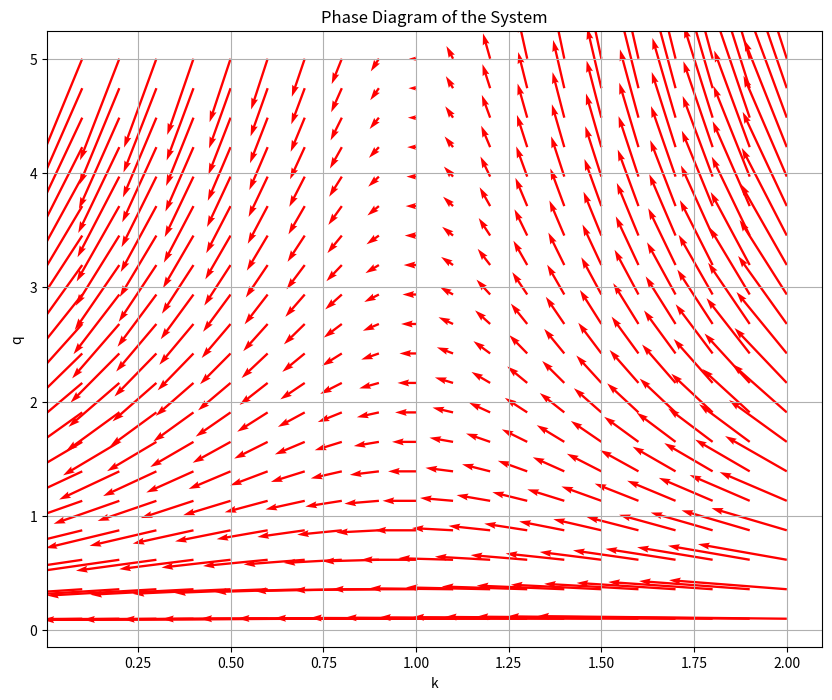

Here is the Python script that generated this plot:
import numpy as np
import matplotlib.pyplot as plt
import scipy

# Parameters
chi = 0.9
r = 0.1

# Define the system of differential equations
def system_eqns(y, t):
    k, q = y
    dk_dt = (q - 1) / chi * k
    dq_dt = r * q - f_prime(k) - 0.5 * chi**(-1) * (q - 1)**2
    return [dk_dt, dq_dt]


# Define the production function derivative
def f_prime(k):
    return 0.3 * 2 * k**(0.3-1)

# Create a grid of k and q values
k_vals = np.linspace(0.1, 5, 20)
q_vals = np.linspace(0.1, 2, 20)

K, Q = np.meshgrid(k_vals, q_vals)

# Calculate the derivatives dk/dt and dq/dt for each point in the grid
dK_dt, dQ_dt = system_eqns([K, Q], 0)

# calculate the equilibrium points
eq_points = []
for i in range(len(k_vals)):
    for j in range(len(q_vals)):
        if dK_dt[i, j] == 0 and dQ_dt[i, j] == 0:
            eq_points.append([k_vals[i], q_vals[j]])

# Plotting the phase diagram with quiver
plt.figure(figsize=(10, 8))
plt.quiver(Q, K, dQ_dt, dK_dt, angles='xy', scale_units='xy', color='red', scale=5)
# plot the equilibrium points
for point in eq_points:
    plt.plot(point[0], point[1], 'bo', ms=10)
plt.xlabel('k')
plt.ylabel('q')
plt.title('Phase Diagram of the System')
plt.grid()
plt.show()
